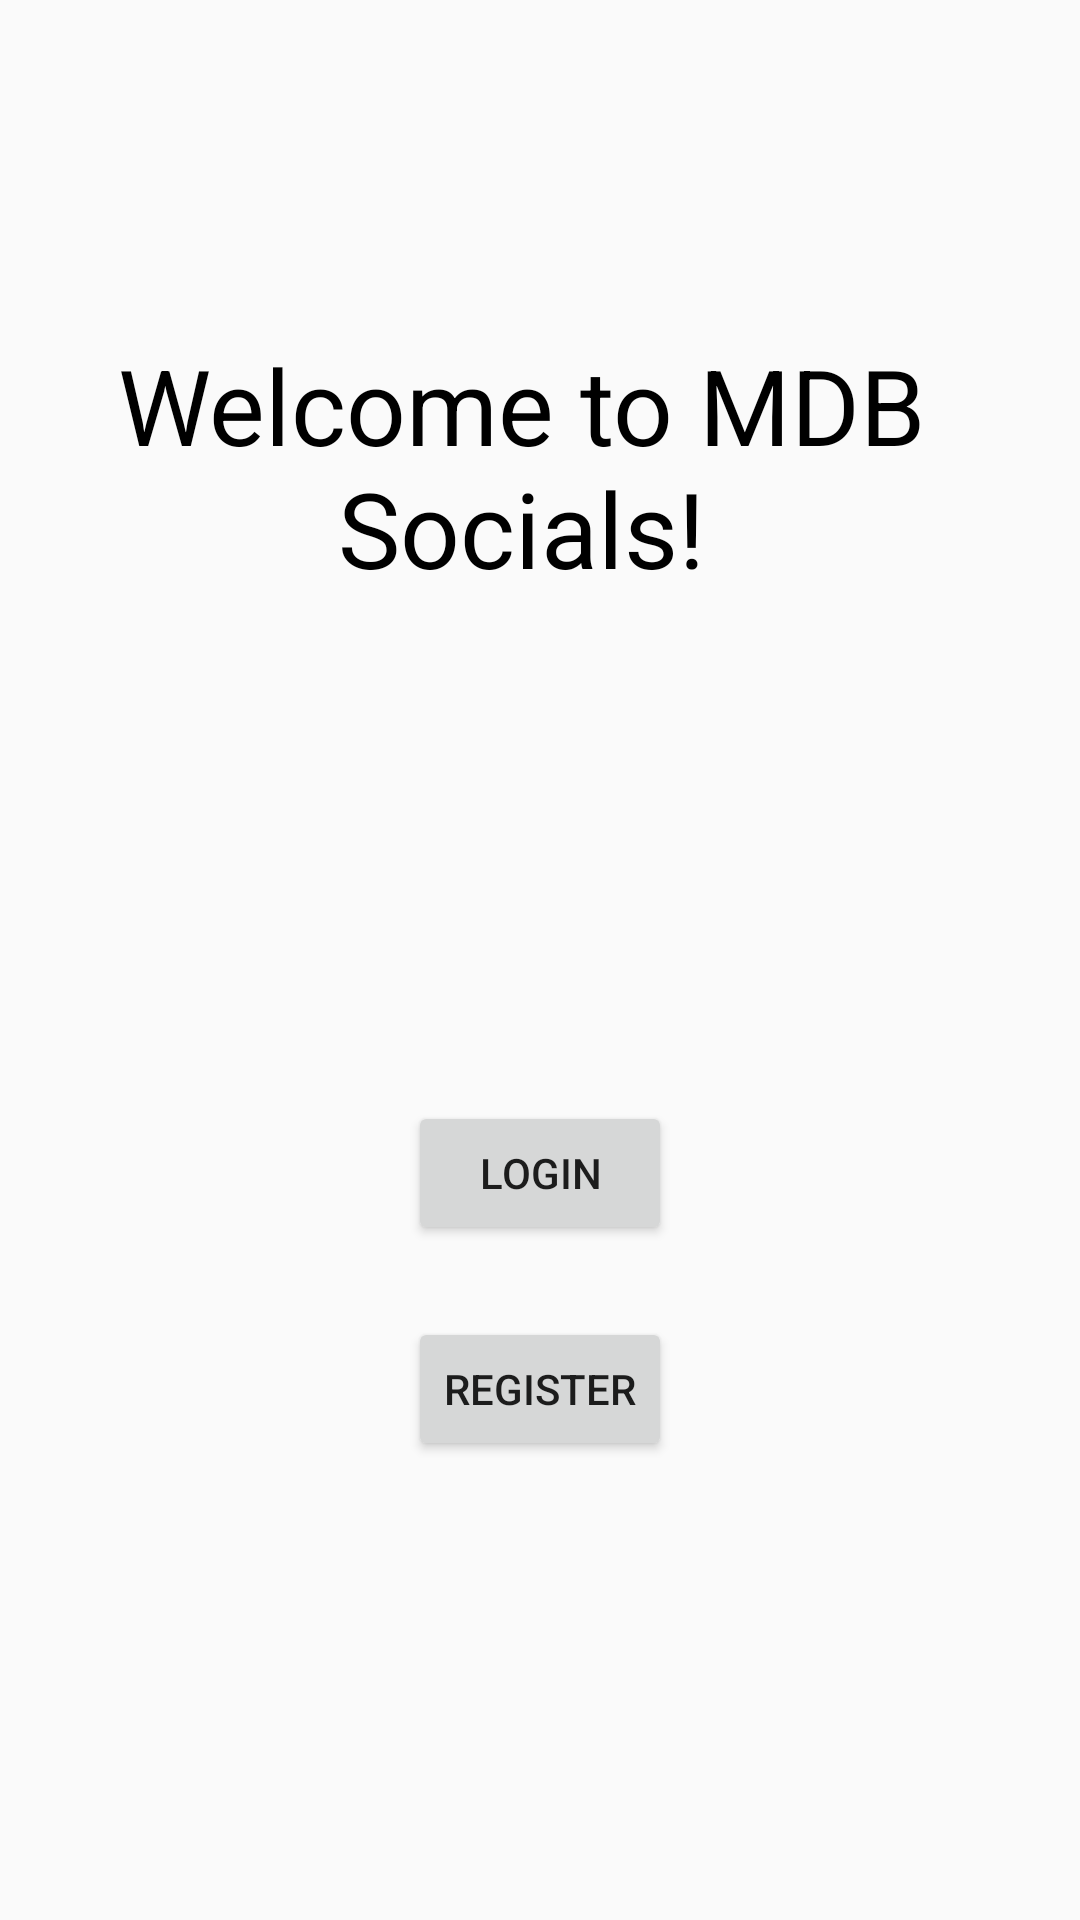

Write the Android layout XML for this screen, with the resource values it uses.
<!-- AndroidManifest.xml: application theme AppTheme -->
<!-- res/layout/activity_main.xml -->
<?xml version="1.0" encoding="utf-8"?>
<android.support.constraint.ConstraintLayout xmlns:android="http://schemas.android.com/apk/res/android"
    xmlns:app="http://schemas.android.com/apk/res-auto"
    xmlns:tools="http://schemas.android.com/tools"
    android:id="@+id/activity_main"
    android:layout_width="match_parent"
    android:layout_height="match_parent"
    tools:context="io.github.example.mdbsocials.MainActivity">

    <TextView
        android:text="@string/welcome_to_mdb_socials"
        android:layout_width="352dp"
        android:layout_height="103dp"
        android:id="@+id/textViewTitle"
        android:textSize="35sp"
        android:gravity="center"
        android:textColor="#000000"
        app:layout_constraintLeft_toLeftOf="parent"
        android:layout_marginEnd="16dp"
        app:layout_constraintRight_toRightOf="parent"
        android:layout_marginRight="16dp"
        android:layout_marginTop="104dp"
        app:layout_constraintTop_toTopOf="parent"
        app:layout_constraintHorizontal_bias="0.36" />

    <Button
        android:text="@string/login3"
        android:layout_width="wrap_content"
        android:layout_height="wrap_content"
        android:id="@+id/buttonSignin"
        android:layout_marginTop="160dp"
        app:layout_constraintTop_toBottomOf="@+id/textViewTitle"
        android:layout_marginEnd="16dp"
        app:layout_constraintRight_toRightOf="parent"
        android:layout_marginRight="16dp"
        android:layout_marginStart="16dp"
        app:layout_constraintLeft_toLeftOf="parent"
        android:layout_marginLeft="16dp" />

    <Button
        android:text="@string/register"
        android:layout_width="wrap_content"
        android:layout_height="wrap_content"
        android:id="@+id/buttonRegister"
        app:layout_constraintTop_toBottomOf="@+id/buttonSignin"
        android:layout_marginEnd="16dp"
        app:layout_constraintRight_toRightOf="parent"
        android:layout_marginRight="16dp"
        android:layout_marginTop="24dp"
        android:layout_marginStart="16dp"
        app:layout_constraintLeft_toLeftOf="parent"
        android:layout_marginLeft="16dp" />
</android.support.constraint.ConstraintLayout>
<!-- resources referenced by this layout -->
<resources>
  <string name="login3">Login</string>
  <string name="register">Register</string>
  <string name="welcome_to_mdb_socials">Welcome to MDB Socials!</string>
  <style name="AppTheme" parent="Theme.AppCompat.Light.DarkActionBar">
          
          <item name="colorPrimary">@color/colorPrimary</item>
          <item name="colorPrimaryDark">@color/colorPrimaryDark</item>
          <item name="colorAccent">@color/colorAccent</item>
      </style>
  <color name="colorPrimary">#3F51B5</color>
  <color name="colorPrimaryDark">#303F9F</color>
  <color name="colorAccent">#009999</color>
</resources>
